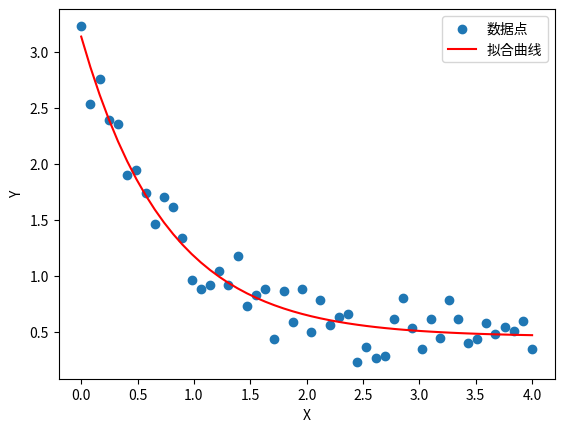

Python code for this plot:
"""
Mathematical-Modeling-Toolkit
[redacted]
"""

import numpy as np
import matplotlib.pyplot as plt
from scipy.optimize import curve_fit

# 定义非线性函数，例如指数衰减函数
def func(x, a, b, c):
    return a * np.exp(-b * x) + c

# 生成示例数据
x_data = np.linspace(0, 4, 50)
y_data = func(x_data, 2.5, 1.3, 0.5) + 0.2 * np.random.normal(size=len(x_data))

# 使用curve_fit进行非线性回归
popt, pcov = curve_fit(func, x_data, y_data)

# 输出拟合参数
print(f'拟合参数：a={popt[0]}, b={popt[1]}, c={popt[2]}')

# 绘制数据和拟合曲线
plt.scatter(x_data, y_data, label='数据点')
plt.plot(x_data, func(x_data, *popt), 'r-', label='拟合曲线')
plt.xlabel('X')
plt.ylabel('Y')
plt.legend()
plt.show()
